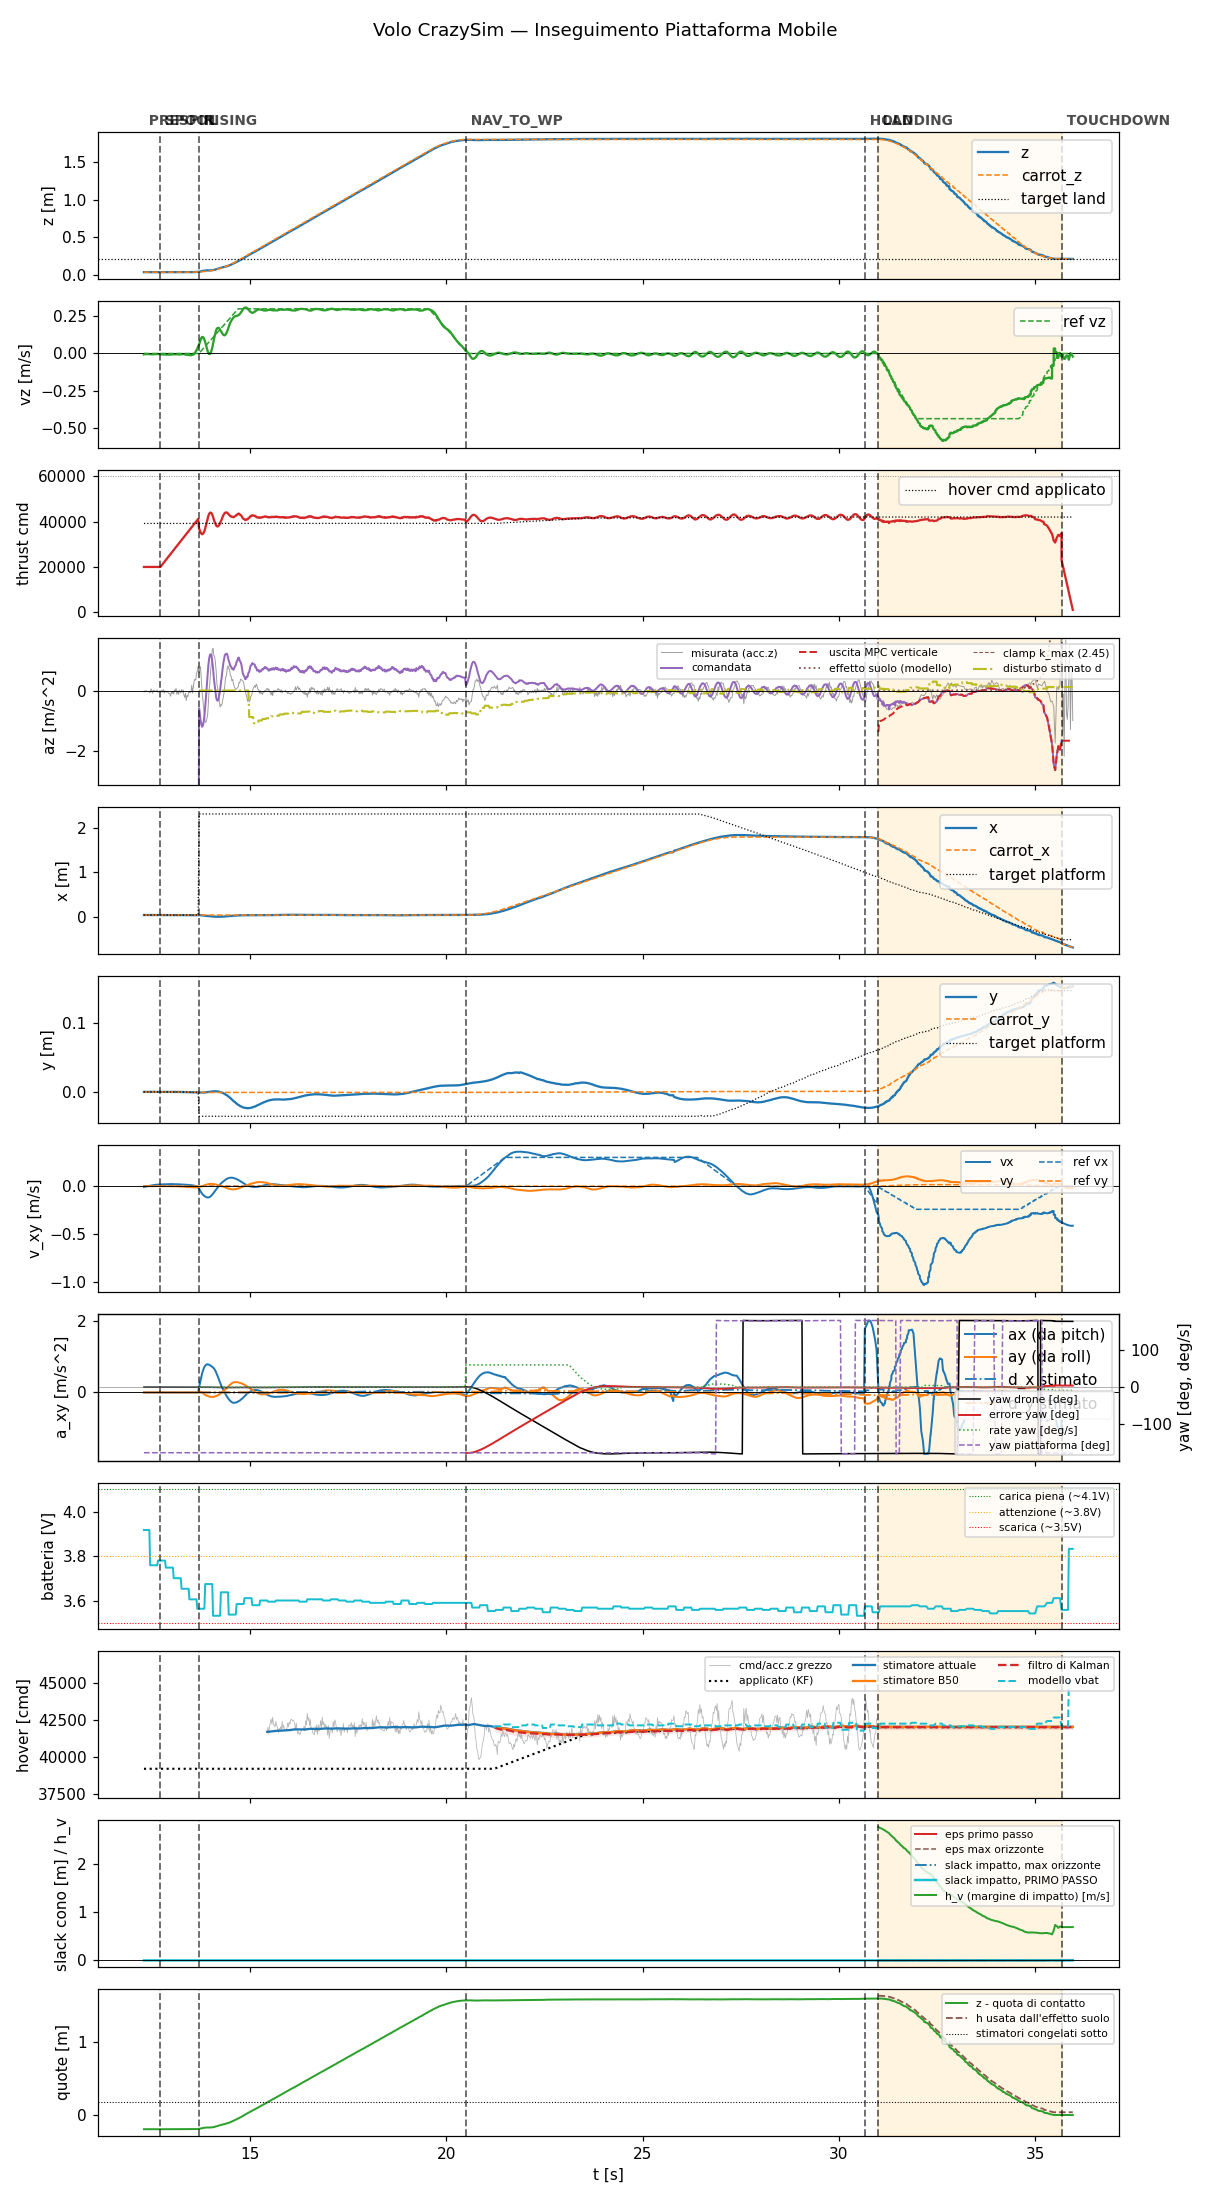

Data behind this chart, as committed beside it:
t, state, mode, x, y, z, vx, vy, vz, carrot_x, carrot_y, carrot_z, force, cmd, az, roll, pitch, solve_ms, ref_vx, ref_vy, ref_vz, target_x, target_y, target_z
12.3, prespin, 0, 0.03459, -0.0005488, 0.03703, -0.009077, 0.001234, -0.005792, 0.03459, -0.0005488, 0.03703, 0.0, 20000, -9.81, 0.0, 0.0, 0.0, 0.0, 0.0, 0.0, 0.03459, -0.0005488, 0.03703
12.31, prespin, 0, 0.03457, -0.0005719, 0.03708, -0.005574, 0.001037, -0.003617, 0.03457, -0.0005719, 0.03708, 0.0, 20000, -9.81, 0.0, 0.0, 0.0, 0.0, 0.0, 0.0, 0.03457, -0.0005719, 0.03708
12.33, prespin, 0, 0.03456, -0.0005561, 0.03712, -0.004489, 0.0009235, -0.003742, 0.03456, -0.0005561, 0.03712, 0.0, 20000, -9.81, 0.0, 0.0, 0.0, 0.0, 0.0, 0.0, 0.03456, -0.0005561, 0.03712
12.35, prespin, 0, 0.03457, -0.0005612, 0.03705, -0.002586, 0.0009046, -0.003717, 0.03457, -0.0005612, 0.03705, 0.0, 20000, -9.81, 0.0, 0.0, 0.0, 0.0, 0.0, 0.0, 0.03457, -0.0005612, 0.03705
12.37, prespin, 0, 0.03456, -0.0005491, 0.03709, -0.0008917, 0.0008877, -0.004187, 0.03456, -0.0005491, 0.03709, 0.0, 20000, -9.81, 0.0, 0.0, 0.0, 0.0, 0.0, 0.0, 0.03456, -0.0005491, 0.03709
12.39, prespin, 0, 0.03455, -0.0005405, 0.03709, 0.0009019, 0.000844, -0.004228, 0.03455, -0.0005405, 0.03709, 0.0, 20000, -9.81, 0.0, 0.0, 0.0, 0.0, 0.0, 0.0, 0.03455, -0.0005405, 0.03709
12.41, prespin, 0, 0.03457, -0.0005831, 0.03706, 0.002533, 0.0008153, -0.004431, 0.03457, -0.0005831, 0.03706, 0.0, 20000, -9.81, 0.0, 0.0, 0.0, 0.0, 0.0, 0.0, 0.03457, -0.0005831, 0.03706
12.43, prespin, 0, 0.03456, -0.000555, 0.0371, 0.004131, 0.0007634, -0.004368, 0.03456, -0.000555, 0.0371, 0.0, 20000, -9.81, 0.0, 0.0, 0.0, 0.0, 0.0, 0.0, 0.03456, -0.000555, 0.0371
12.45, prespin, 0, 0.03455, -0.0005504, 0.03711, 0.005719, 0.0006965, -0.004276, 0.03455, -0.0005504, 0.03711, 0.0, 20000, -9.81, 0.0, 0.0, 0.0, 0.0, 0.0, 0.0, 0.03455, -0.0005504, 0.03711
12.47, prespin, 0, 0.03457, -0.00058, 0.03708, 0.00719, 0.0006619, -0.005197, 0.03457, -0.00058, 0.03708, 0.0, 20000, -9.81, 0.0, 0.0, 0.0, 0.0, 0.0, 0.0, 0.03457, -0.00058, 0.03708
12.49, prespin, 0, 0.03456, -0.0005517, 0.03711, 0.008607, 0.0006142, -0.005963, 0.03456, -0.0005517, 0.03711, 0.0, 20000, -9.81, 0.0, 0.0, 0.0, 0.0, 0.0, 0.0, 0.03456, -0.0005517, 0.03711
12.51, prespin, 0, 0.03458, -0.0005748, 0.03707, 0.009863, 0.0005492, -0.004913, 0.03458, -0.0005748, 0.03707, 0.0, 20000, -9.81, 0.0, 0.0, 0.0, 0.0, 0.0, 0.0, 0.03458, -0.0005748, 0.03707
12.53, prespin, 0, 0.03456, -0.0005592, 0.03709, 0.01115, 0.0005204, -0.005373, 0.03456, -0.0005592, 0.03709, 0.0, 20000, -9.81, 0.0, 0.0, 0.0, 0.0, 0.0, 0.0, 0.03456, -0.0005592, 0.03709
12.55, prespin, 0, 0.03456, -0.0005568, 0.03711, 0.01221, 0.000505, -0.004971, 0.03456, -0.0005568, 0.03711, 0.0, 20000, -9.81, 0.0, 0.0, 0.0, 0.0, 0.0, 0.0, 0.03456, -0.0005568, 0.03711
12.57, prespin, 0, 0.03456, -0.0005476, 0.03712, 0.01333, 0.0004991, -0.004851, 0.03456, -0.0005476, 0.03712, 0.0, 20000, -9.81, 0.0, 0.0, 0.0, 0.0, 0.0, 0.0, 0.03456, -0.0005476, 0.03712
12.59, prespin, 0, 0.03456, -0.0005536, 0.03711, 0.01412, 0.0004629, -0.004041, 0.03456, -0.0005536, 0.03711, 0.0, 20000, -9.81, 0.0, 0.0, 0.0, 0.0, 0.0, 0.0, 0.03456, -0.0005536, 0.03711
12.61, prespin, 0, 0.03457, -0.0005573, 0.03705, 0.01507, 0.0004527, -0.003806, 0.03457, -0.0005573, 0.03705, 0.0, 20000, -9.81, 0.0, 0.0, 0.0, 0.0, 0.0, 0.0, 0.03457, -0.0005573, 0.03705
12.63, prespin, 0, 0.03455, -0.0005547, 0.03709, 0.01567, 0.0004242, -0.003729, 0.03455, -0.0005547, 0.03709, 0.0, 20000, -9.81, 0.0, 0.0, 0.0, 0.0, 0.0, 0.0, 0.03455, -0.0005547, 0.03709
12.65, prespin, 0, 0.03456, -0.0005351, 0.03713, 0.01655, 0.0004063, -0.003633, 0.03456, -0.0005351, 0.03713, 0.0, 20000, -9.81, 0.0, 0.0, 0.0, 0.0, 0.0, 0.0, 0.03456, -0.0005351, 0.03713
12.67, prespin, 0, 0.03455, -0.0005729, 0.03709, 0.01744, 0.0003851, -0.003701, 0.03455, -0.0005729, 0.03709, 0.0, 20000, -9.81, 0.0, 0.0, 0.0, 0.0, 0.0, 0.0, 0.03455, -0.0005729, 0.03709
12.69, prespin, 0, 0.03458, -0.0005409, 0.0371, 0.01779, 0.0003222, -0.003976, 0.03458, -0.0005409, 0.0371, 0.0, 20000, -9.81, 0.0, 0.0, 0.0, 0.0, 0.0, 0.0, 0.03458, -0.0005409, 0.0371
12.72, spool, 0, 0.03458, -0.0005584, 0.03708, 0.01856, 0.0003002, -0.004137, 0.03458, -0.0005584, 0.03708, 0.0, 20000, -9.81, 0.0, 0.0, 0.0, 0.0, 0.0, 0.0, 0.03458, -0.0005584, 0.03708
12.73, spool, 0, 0.03455, -0.0005648, 0.03714, 0.0193, 0.0002751, -0.004875, 0.03455, -0.0005648, 0.03714, 0.0, 20453, -9.81, 0.0, 0.0, 0.0, 0.0, 0.0, 0.0, 0.03455, -0.0005648, 0.03714
12.75, spool, 0, 0.03455, -0.0005709, 0.03711, 0.01994, 0.0002564, -0.006481, 0.03455, -0.0005709, 0.03711, 0.0, 20878, -9.81, 0.0, 0.0, 0.0, 0.0, 0.0, 0.0, 0.03455, -0.0005709, 0.03711
12.77, spool, 0, 0.03458, -0.0005648, 0.03704, 0.02013, 0.0002304, -0.006246, 0.03458, -0.0005648, 0.03704, 0.0, 21317, -9.81, 0.0, 0.0, 0.0, 0.0, 0.0, 0.0, 0.03458, -0.0005648, 0.03704
12.79, spool, 0, 0.03456, -0.0005475, 0.03711, 0.02022, 0.0002042, -0.006183, 0.03456, -0.0005475, 0.03711, 0.0, 21760, -9.81, 0.0, 0.0, 0.0, 0.0, 0.0, 0.0, 0.03456, -0.0005475, 0.03711
12.81, spool, 0, 0.03456, -0.0005897, 0.03709, 0.0208, 0.0002556, -0.005847, 0.03456, -0.0005897, 0.03709, 0.0, 22198, -9.81, 0.0, 0.0, 0.0, 0.0, 0.0, 0.0, 0.03456, -0.0005897, 0.03709
12.83, spool, 0, 0.03455, -0.0005599, 0.0371, 0.02136, 0.0002805, -0.007521, 0.03455, -0.0005599, 0.0371, 0.0, 22637, -9.81, 0.0, 0.0, 0.0, 0.0, 0.0, 0.0, 0.03455, -0.0005599, 0.0371
12.85, spool, 0, 0.03456, -0.0005561, 0.03713, 0.02121, 0.0003273, -0.007907, 0.03456, -0.0005561, 0.03713, 0.0, 23078, -9.81, 0.0, 0.0, 0.0, 0.0, 0.0, 0.0, 0.03456, -0.0005561, 0.03713
12.87, spool, 0, 0.03456, -0.0005542, 0.03711, 0.0217, 0.0003944, -0.008, 0.03456, -0.0005542, 0.03711, 0.0, 23530, -9.81, 0.0, 0.0, 0.0, 0.0, 0.0, 0.0, 0.03456, -0.0005542, 0.03711
12.89, spool, 0, 0.03455, -0.0005571, 0.03714, 0.02144, 0.0004288, -0.007408, 0.03455, -0.0005571, 0.03714, 0.0, 23957, -9.81, 0.0, 0.0, 0.0, 0.0, 0.0, 0.0, 0.03455, -0.0005571, 0.03714
12.91, spool, 0, 0.03457, -0.0005565, 0.03711, 0.02178, 0.0004792, -0.007773, 0.03457, -0.0005565, 0.03711, 0.0, 24396, -9.81, 0.0, 0.0, 0.0, 0.0, 0.0, 0.0, 0.03457, -0.0005565, 0.03711
12.93, spool, 0, 0.03454, -0.0005617, 0.03715, 0.02212, 0.000512, -0.007702, 0.03454, -0.0005617, 0.03715, 0.0, 24839, -9.81, 0.0, 0.0, 0.0, 0.0, 0.0, 0.0, 0.03454, -0.0005617, 0.03715
12.95, spool, 0, 0.03459, -0.0005734, 0.03707, 0.0217, 0.0005454, -0.007634, 0.03459, -0.0005734, 0.03707, 0.0, 25281, -9.81, 0.0, 0.0, 0.0, 0.0, 0.0, 0.0, 0.03459, -0.0005734, 0.03707
12.98, spool, 0, 0.03456, -0.0005441, 0.03713, 0.02203, 0.000584, -0.006844, 0.03456, -0.0005441, 0.03713, 0.0, 25741, -9.81, 0.0, 0.0, 0.0, 0.0, 0.0, 0.0, 0.03456, -0.0005441, 0.03713
12.99, spool, 0, 0.03456, -0.0005717, 0.03714, 0.02219, 0.0005908, -0.007128, 0.03456, -0.0005717, 0.03714, 0.0, 26157, -9.81, 0.0, 0.0, 0.0, 0.0, 0.0, 0.0, 0.03456, -0.0005717, 0.03714
13.02, spool, 0, 0.03457, -0.0005894, 0.03705, 0.02157, 0.000595, -0.005908, 0.03457, -0.0005894, 0.03705, 0.0, 26623, -9.81, 0.0, 0.0, 0.0, 0.0, 0.0, 0.0, 0.03457, -0.0005894, 0.03705
13.03, spool, 0, 0.0346, -0.0005792, 0.03709, 0.02168, 0.0005035, -0.00598, 0.0346, -0.0005792, 0.03709, 0.0, 27036, -9.81, 0.0, 0.0, 0.0, 0.0, 0.0, 0.0, 0.0346, -0.0005792, 0.03709
13.05, spool, 0, 0.03458, -0.0005972, 0.03706, 0.02099, 0.0003672, -0.005758, 0.03458, -0.0005972, 0.03706, 0.0, 27478, -9.81, 0.0, 0.0, 0.0, 0.0, 0.0, 0.0, 0.03458, -0.0005972, 0.03706
13.07, spool, 0, 0.03458, -0.0005872, 0.03712, 0.02099, 0.0002027, -0.006333, 0.03458, -0.0005872, 0.03712, 0.0, 27920, -9.81, 0.0, 0.0, 0.0, 0.0, 0.0, 0.0, 0.03458, -0.0005872, 0.03712
13.09, spool, 0, 0.03461, -0.0005824, 0.03708, 0.02039, 6.511549145216122e-05, -0.005752, 0.03461, -0.0005824, 0.03708, 0.0, 28363, -9.81, 0.0, 0.0, 0.0, 0.0, 0.0, 0.0, 0.03461, -0.0005824, 0.03708
13.11, spool, 0, 0.03459, -0.0005992, 0.03709, 0.02036, -0.000178, -0.005563, 0.03459, -0.0005992, 0.03709, 0.0, 28798, -9.81, 0.0, 0.0, 0.0, 0.0, 0.0, 0.0, 0.03459, -0.0005992, 0.03709
13.13, spool, 0, 0.03463, -0.000603, 0.03708, 0.02041, -0.0004322, -0.005134, 0.03463, -0.000603, 0.03708, 0.0, 29241, -9.81, 0.0, 0.0, 0.0, 0.0, 0.0, 0.0, 0.03463, -0.000603, 0.03708
13.15, spool, 0, 0.03464, -0.00061, 0.03706, 0.01963, -0.0008235, -0.005669, 0.03464, -0.00061, 0.03706, 0.0, 29681, -9.81, 0.0, 0.0, 0.0, 0.0, 0.0, 0.0, 0.03464, -0.00061, 0.03706
13.17, spool, 0, 0.03463, -0.0006245, 0.03707, 0.01965, -0.001219, -0.00619, 0.03463, -0.0006245, 0.03707, 0.0, 30127, -9.81, 0.0, 0.0, 0.0, 0.0, 0.0, 0.0, 0.03463, -0.0006245, 0.03707
13.19, spool, 0, 0.03466, -0.0006274, 0.03707, 0.01889, -0.001661, -0.006729, 0.03466, -0.0006274, 0.03707, 0.0, 30556, -9.81, 0.0, 0.0, 0.0, 0.0, 0.0, 0.0, 0.03466, -0.0006274, 0.03707
13.21, spool, 0, 0.03467, -0.0006484, 0.03704, 0.01878, -0.00213, -0.006036, 0.03467, -0.0006484, 0.03704, 0.0, 31001, -9.81, 0.0, 0.0, 0.0, 0.0, 0.0, 0.0, 0.03467, -0.0006484, 0.03704
13.23, spool, 0, 0.03464, -0.0006695, 0.03705, 0.01867, -0.002691, -0.005124, 0.03464, -0.0006695, 0.03705, 0.0, 31439, -9.81, 0.0, 0.0, 0.0, 0.0, 0.0, 0.0, 0.03464, -0.0006695, 0.03705
13.25, spool, 0, 0.0347, -0.0006706, 0.03707, 0.01775, -0.003311, -0.006112, 0.0347, -0.0006706, 0.03707, 0.0, 31879, -9.81, 0.0, 0.0, 0.0, 0.0, 0.0, 0.0, 0.0347, -0.0006706, 0.03707
13.27, spool, 0, 0.03465, -0.0007166, 0.03712, 0.01699, -0.003987, -0.003885, 0.03465, -0.0007166, 0.03712, 0.0, 32317, -9.81, 0.0, 0.0, 0.0, 0.0, 0.0, 0.0, 0.03465, -0.0007166, 0.03712
13.29, spool, 0, 0.03469, -0.0007396, 0.03703, 0.01726, -0.004804, -0.004373, 0.03469, -0.0007396, 0.03703, 0.0, 32757, -9.81, 0.0, 0.0, 0.0, 0.0, 0.0, 0.0, 0.03469, -0.0007396, 0.03703
13.31, spool, 0, 0.03467, -0.0007934, 0.03712, 0.01636, -0.005511, -0.003749, 0.03467, -0.0007934, 0.03712, 0.0, 33197, -9.81, 0.0, 0.0, 0.0, 0.0, 0.0, 0.0, 0.03467, -0.0007934, 0.03712
13.33, spool, 0, 0.03473, -0.000797, 0.03714, 0.01606, -0.006231, -0.005734, 0.03473, -0.000797, 0.03714, 0.0, 33639, -9.81, 0.0, 0.0, 0.0, 0.0, 0.0, 0.0, 0.03473, -0.000797, 0.03714
13.35, spool, 0, 0.03476, -0.0008179, 0.03708, 0.01512, -0.00692, -0.007996, 0.03476, -0.0008179, 0.03708, 0.0, 34077, -9.81, 0.0, 0.0, 0.0, 0.0, 0.0, 0.0, 0.03476, -0.0008179, 0.03708
13.37, spool, 0, 0.03476, -0.0008003, 0.03709, 0.01487, -0.00759, -0.007201, 0.03476, -0.0008003, 0.03709, 0.0, 34525, -9.81, 0.0, 0.0, 0.0, 0.0, 0.0, 0.0, 0.03476, -0.0008003, 0.03709
13.39, spool, 0, 0.03474, -0.0008286, 0.03708, 0.01406, -0.008081, -0.009234, 0.03474, -0.0008286, 0.03708, 0.0, 34957, -9.81, 0.0, 0.0, 0.0, 0.0, 0.0, 0.0, 0.03474, -0.0008286, 0.03708
13.41, spool, 0, 0.03462, -0.000873, 0.03724, 0.01376, -0.00875, -0.009367, 0.03462, -0.000873, 0.03724, 0.0, 35397, -9.81, 0.0, 0.0, 0.0, 0.0, 0.0, 0.0, 0.03462, -0.000873, 0.03724
13.43, spool, 0, 0.03461, -0.0009652, 0.03715, 0.01326, -0.009474, -0.01022, 0.03461, -0.0009652, 0.03715, 0.0, 35838, -9.81, 0.0, 0.0, 0.0, 0.0, 0.0, 0.0, 0.03461, -0.0009652, 0.03715
13.45, spool, 0, 0.03464, -0.0009799, 0.03715, 0.01209, -0.01004, -0.01014, 0.03464, -0.0009799, 0.03715, 0.0, 36278, -9.81, 0.0, 0.0, 0.0, 0.0, 0.0, 0.0, 0.03464, -0.0009799, 0.03715
13.47, spool, 0, 0.03462, -0.001009, 0.03716, 0.01147, -0.01078, -0.01159, 0.03462, -0.001009, 0.03716, 0.0, 36716, -9.81, 0.0, 0.0, 0.0, 0.0, 0.0, 0.0, 0.03462, -0.001009, 0.03716
... 1,122 more rows
